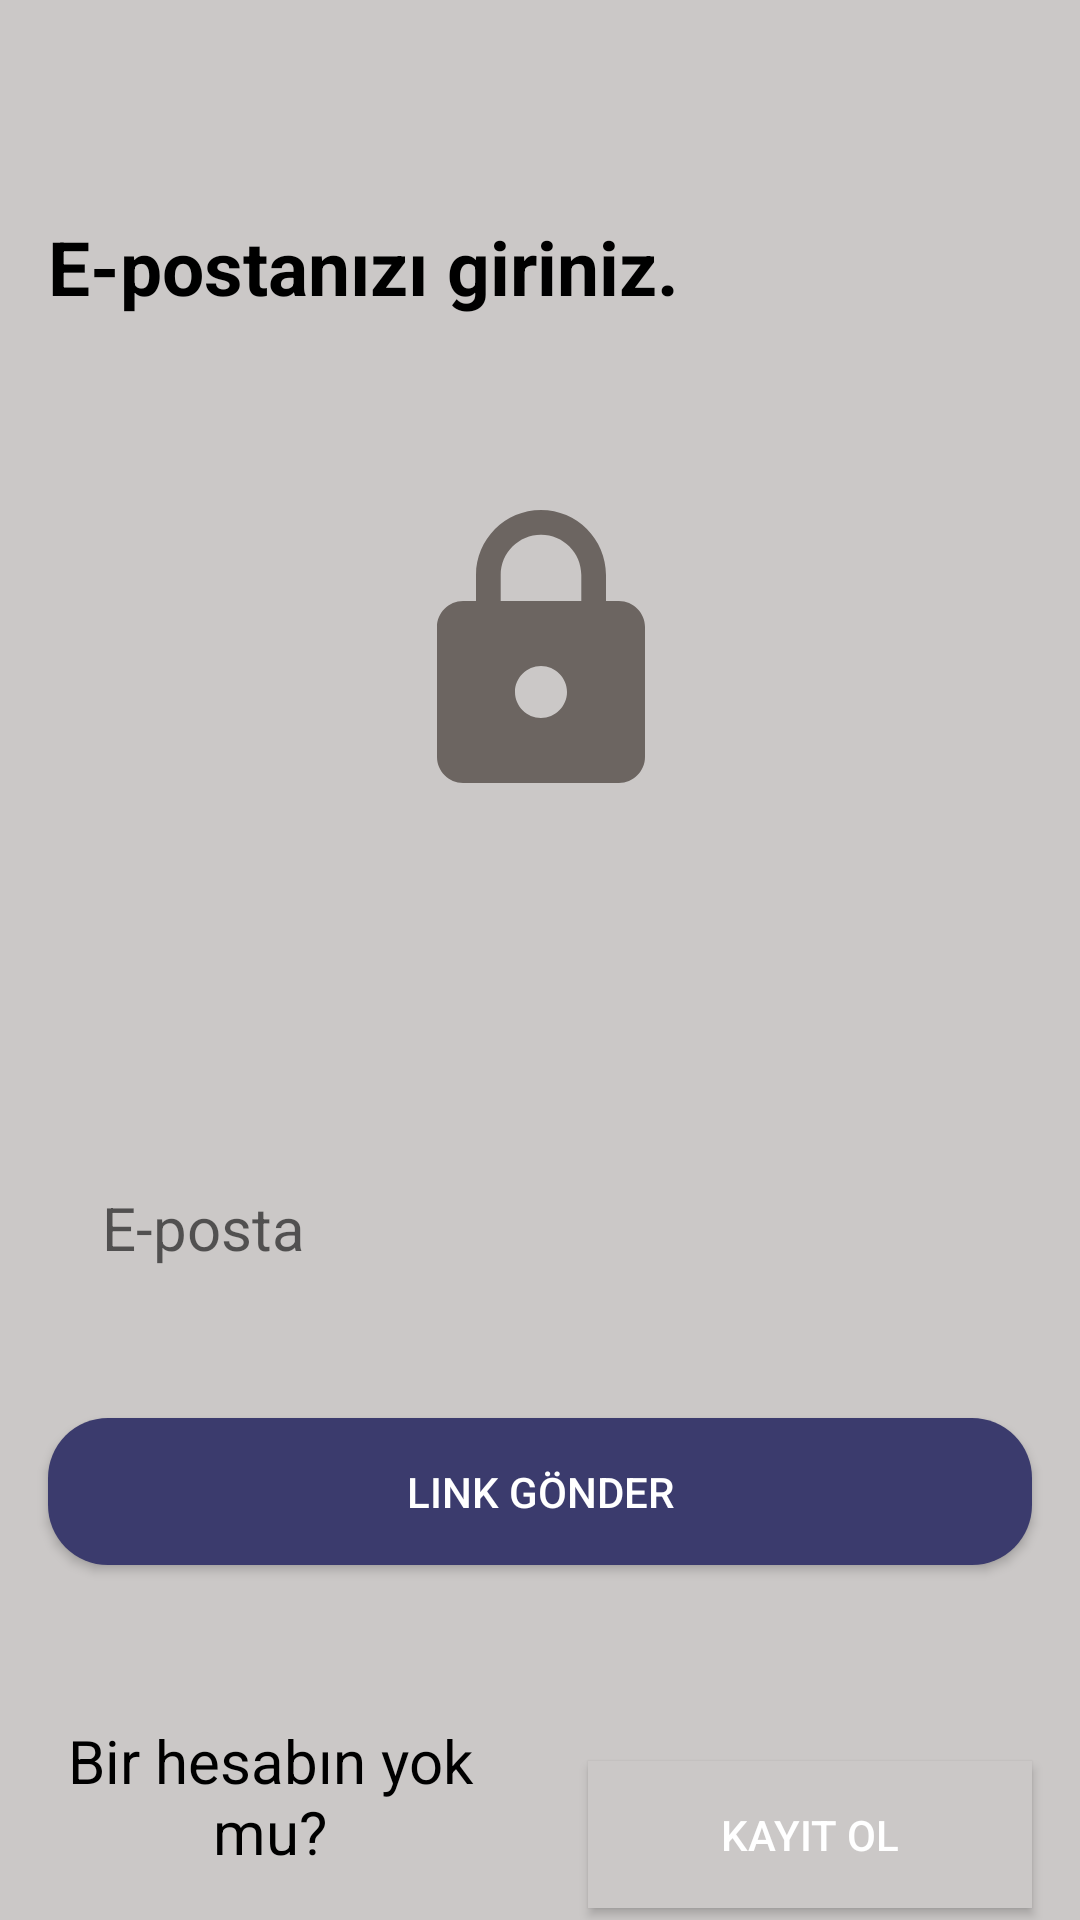

Write the Android layout XML for this screen, with the resource values it uses.
<!-- AndroidManifest.xml: application theme Theme.TasarimProje -->
<!-- res/layout/activity_sifremi_unuttum.xml -->
<?xml version="1.0" encoding="utf-8"?>
<androidx.constraintlayout.widget.ConstraintLayout xmlns:android="http://schemas.android.com/apk/res/android"
    xmlns:app="http://schemas.android.com/apk/res-auto"
    xmlns:tools="http://schemas.android.com/tools"
    android:layout_width="match_parent"
    android:layout_height="match_parent"
    android:background="@color/constraintColor"
    tools:context=".OkurSifremiUnuttum">

    <TextView
        android:id="@+id/txtEpostaGiriniz"
        android:layout_width="0dp"
        android:layout_height="wrap_content"
        android:layout_marginStart="16dp"
        android:layout_marginTop="72dp"
        android:layout_marginEnd="16dp"
        android:text="@string/eposta_giriniz"
        android:textColor="@android:color/black"
        android:textSize="25sp"
        android:textStyle="bold"
        app:layout_constraintEnd_toEndOf="parent"
        app:layout_constraintHorizontal_bias="0.0"
        app:layout_constraintStart_toStartOf="parent"
        app:layout_constraintTop_toTopOf="parent" />

    <Button
        android:id="@+id/btnsifremiUnuttumLinkGonder"
        android:layout_width="0dp"
        android:layout_height="wrap_content"
        android:layout_marginStart="16dp"
        android:layout_marginTop="32dp"
        android:layout_marginEnd="16dp"
        android:background="@drawable/sifremiunuttumbtnarkaplan"
        android:padding="15dp"
        android:text="@string/linkgonder"
        android:textColor="@color/white"
        app:layout_constraintEnd_toEndOf="parent"
        app:layout_constraintHorizontal_bias="0.532"
        app:layout_constraintStart_toStartOf="parent"
        app:layout_constraintTop_toBottomOf="@+id/etSifremiUnuttumEmail"
        tools:ignore="VisualLintButtonSize" />

    <TextView
        android:id="@+id/txtSifremiUnuttumLinkGonder"
        android:layout_width="0dp"
        android:layout_height="wrap_content"
        android:layout_marginStart="16dp"
        android:layout_marginEnd="16dp"
        android:layout_marginBottom="16dp"
        android:text="@string/hesabin_yokmu"
        android:textAlignment="center"
        android:textAllCaps="false"
        android:textColor="@color/design_default_color_on_secondary"
        android:textSize="20sp"
        app:layout_constraintBottom_toBottomOf="parent"
        app:layout_constraintEnd_toStartOf="@+id/btnSifremiUnuttumKayitOl"
        app:layout_constraintStart_toStartOf="parent" />

    <Button
        android:id="@+id/btnSifremiUnuttumKayitOl"
        android:layout_width="0dp"
        android:layout_height="wrap_content"
        android:layout_marginStart="16dp"
        android:layout_marginEnd="16dp"
        android:layout_marginBottom="4dp"
        android:background="@drawable/sifremiunuttumarkaplanbtnkayitol"
        android:padding="15dp"
        android:text="@string/kayit_ol"
        android:textColor="@color/white"
        app:layout_constraintBottom_toBottomOf="parent"
        app:layout_constraintEnd_toEndOf="parent"
        app:layout_constraintStart_toEndOf="@+id/txtSifremiUnuttumLinkGonder"
        tools:ignore="TextContrastCheck,VisualLintButtonSize" />

    <EditText
        android:id="@+id/etSifremiUnuttumEmail"
        android:layout_width="0dp"
        android:layout_height="wrap_content"
        android:layout_marginStart="16dp"
        android:layout_marginTop="108dp"
        android:layout_marginEnd="16dp"
        android:autofillHints=""
        android:background="@drawable/kayitol_background_edit"
        android:ems="10"
        android:hint="@string/eposta"
        android:inputType="textEmailAddress"
        android:padding="18dp"
        android:textAllCaps="false"
        android:textSize="20sp"
        app:layout_constraintEnd_toEndOf="parent"
        app:layout_constraintHorizontal_bias="0.0"
        app:layout_constraintStart_toStartOf="parent"
        app:layout_constraintTop_toBottomOf="@+id/imageView"
        tools:ignore="TextContrastCheck,VisualLintTextFieldSize" />

    <ImageView
        android:id="@+id/imageView"
        android:layout_width="239dp"
        android:layout_height="104dp"
        android:layout_marginStart="16dp"
        android:layout_marginTop="60dp"
        android:layout_marginEnd="16dp"
        app:layout_constraintEnd_toEndOf="parent"
        app:layout_constraintStart_toStartOf="parent"
        app:layout_constraintTop_toBottomOf="@+id/txtEpostaGiriniz"
        app:srcCompat="@drawable/baseline_lock_24"
        android:importantForAccessibility="no" />

</androidx.constraintlayout.widget.ConstraintLayout>
<!-- resources referenced by this layout -->
<resources>
  <color name="constraintColor">#CBC8C7</color>
  <color name="white">#FFFFFFFF</color>
  <!-- drawable baseline_lock_24 (drawable) -->
  <vector android:height="24dp" android:tint="#6C6561"
      android:viewportHeight="24" android:viewportWidth="24"
      android:width="24dp" xmlns:android="http://schemas.android.com/apk/res/android">
      <path android:fillColor="@android:color/white" android:pathData="M18,8h-1L17,6c0,-2.76 -2.24,-5 -5,-5S7,3.24 7,6v2L6,8c-1.1,0 -2,0.9 -2,2v10c0,1.1 0.9,2 2,2h12c1.1,0 2,-0.9 2,-2L20,10c0,-1.1 -0.9,-2 -2,-2zM12,17c-1.1,0 -2,-0.9 -2,-2s0.9,-2 2,-2 2,0.9 2,2 -0.9,2 -2,2zM15.1,8L8.9,8L8.9,6c0,-1.71 1.39,-3.1 3.1,-3.1 1.71,0 3.1,1.39 3.1,3.1v2z"/>
  </vector>
  <!-- drawable sifremiunuttumarkaplanbtnkayitol (drawable) -->
  <?xml version="1.0" encoding="utf-8"?>
  <shape xmlns:android="http://schemas.android.com/apk/res/android">
  <solid android:color="@color/constraintColor"/>
  
  
  </shape>
  <!-- drawable sifremiunuttumbtnarkaplan (drawable) -->
  <?xml version="1.0" encoding="utf-8"?>
  <shape xmlns:android="http://schemas.android.com/apk/res/android">
  <solid android:color="@color/girisyap"/>
      <corners android:radius="20dp"/>
  
  </shape>
  <string name="eposta">E-posta</string>
  <string name="eposta_giriniz">E-postanızı giriniz.</string>
  <string name="hesabin_yokmu">Bir hesabın yok mu?</string>
  <string name="kayit_ol">kayıt ol</string>
  <string name="linkgonder">Link Gönder</string>
  <style name="Theme.TasarimProje" parent="Base.Theme.TasarimProje" />
  <color name="girisyap">#3B3B6D</color>
  <style name="Base.Theme.TasarimProje" parent="Theme.AppCompat.DayNight.NoActionBar">
          
          
      </style>
</resources>
